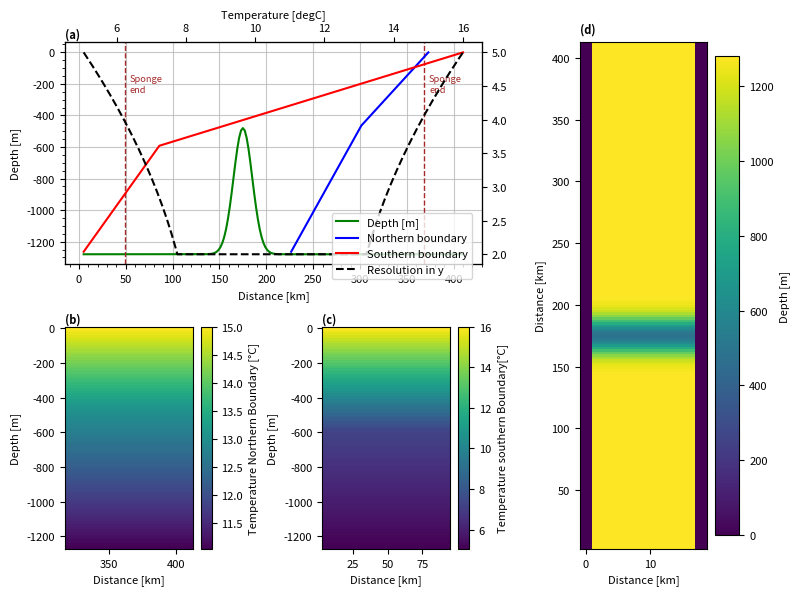

Source code (Python): (Note: this script raises an exception after producing the figure.)
import numpy as np
import array
import sys
import matplotlib.pyplot as plt
from math import sin
import pylab as pl

spongeN='True'
sponge='True'

project='mixing'
location='/HOME/users/amelia.th/Model/IntercambioNGC/'
run='/run1/'
def write_with_byte_inversion(f, tab):
    tab2write = array.array('f', tab.T.flatten())
    if sys.byteorder == 'little':
        tab2write.byteswap()
    f.write(tab2write)

dtype=np.float32

Ho=1280  # ocean depth in meters
nx=10    # number of gridpoints in x-direction
ny=160    # number of total gridpoints in y-direction
nyS=10

OB=25 #Define where to start with stratified profile in sponge

nz=80     # number of gridpoints in z-direction
nt=12 #nt=10  #for 3 years with timestep 60 s

dx=2
dz=16

dy=np.linspace(5,2,30)
dy=np.append(dy,np.ones(100)*2)
dy=np.append(dy,np.linspace(2,5,30))


y=np.cumsum(dy)
x=np.arange(0,nx*dx,dx)
z=np.arange(0,nz*dz,dz)

umbral=ny*0.4
lat=(22.92+31.70)/2

omega=7.2921*(10**(-5))

f=2*omega*sin(np.deg2rad(lat))

def gaussian(x, mu, sig):
    return (
         np.exp(-np.power((x - mu) / sig, 2.0) / 2)
    )


#Values of salinity at open boundary
salBo=np.zeros((nx,nz,nt),dtype=dtype)

#Bathymetry definition
dep=(gaussian(y,y[int(umbral)], 10)*800-Ho)
ho=np.tile(dep,(nx,1))
ho[0,:]=0
ho[-1,:]=0

#Values of temperature at open boundary NORTH
indzSill=len(z[z<-np.max(ho[ho!=0])])
tempN=np.zeros(nz)
tempN[:indzSill]=np.arange(15,13,(13-15)/indzSill)
tempN[indzSill-1:]=np.arange(tempN[indzSill-1],11,(11-tempN[indzSill-1])/(nz-indzSill+1))
tempBoN=np.tile(np.tile(tempN,(nx,1)).T,(nt,1,1)).T

#Values of temperature at open boundary SOUTH
indz600=len(z[z<600])
tempS=np.zeros(nz)
tempS[:indz600]=np.arange(16,7,(7-16)/indz600)
tempS[indz600-1:]=np.arange(tempS[indz600-1],5,(5-tempS[indz600-1])/(nz-indz600+1))
tempBoS=np.tile(np.tile(tempS,(nx,1)).T,(nt,1,1)).T

#Values of temperature in basin 

temp=14*np.ones((nx,ny,nz),dtype=dtype)
temp[:,:OB,:]=tempS
temp[:,-OB:,:]=tempN

#Saving the files
f = open('bathy.bin','wb')
write_with_byte_inversion(f, ho)
f.close()

f = open('tempOBCSn.bin','wb')
write_with_byte_inversion(f, tempBoN)
f.close()

f = open('tempOBCSs.bin','wb')
write_with_byte_inversion(f, tempBoS)
f.close()

f = open('salOBCS.bin','wb')
write_with_byte_inversion(f, salBo)
f.close()

f = open('dy.bin','wb')
write_with_byte_inversion(f, dy*1000)
f.close()

f = open('temp.bin','wb')
write_with_byte_inversion(f, temp)
f.close()

#### Plotting #####


params = {'font.size': 8,
          'figure.figsize': (8, 6),
         'font.family':'sans'}
pl.rcParams.update(params)

fig3 = plt.figure()
gs = fig3.add_gridspec(2, 3)
ax = fig3.add_subplot(gs[0, 0:2])

ax.plot(y,ho[1,:],'green',label='Depth [m]')

ax1=ax.twiny()
ax1.plot(tempN,-z,'blue',label='Northern boundary')
ax1.plot(tempS,-z,'red',label='Southern boundary')
ax1.set(xlabel='Temperature [degC]')

ax2=ax.twinx()
ax2.plot(y,dy,'k',label='Resolution in y', linestyle='dashed')
ax.minorticks_on()

ax.set(xlabel='Distance [km]',ylabel='Depth [m]')
ax.minorticks_on()

fig3.legend(bbox_to_anchor=[0.6, 0.65])

if sponge=='True':
        ax.axvline(y[nyS],linestyle='dashed',c='brown',linewidth=1)
        ax.text(y[nyS]+5,-200, 'Sponge\nend', va='center',color='brown',fontsize='small')
if spongeN=='True':
        ax.axvline(y[-nyS],linestyle='dashed',c='brown',linewidth=1)
        ax.text(y[-nyS]+5,-200, 'Sponge\nend', va='center',color='brown',fontsize='small')

ax.grid(which='major',alpha=0.7)

ax.text(0, 1.02, '(a)', fontweight='bold', color='k', 
        transform=ax.transAxes)

ax = fig3.add_subplot(gs[1, 0])

caxT=ax.pcolormesh(y[-OB:],-z,temp[5,-OB:,:].T)
ax.set(xlabel='Distance [km]',ylabel='Depth [m]')
ax.text(0, 1.02, '(b)', fontweight='bold', color='k', 
        transform=ax.transAxes)

cbar= plt.colorbar(caxT)
cbar.set_label('Temperature Northern Boundary [°C]')

ax = fig3.add_subplot(gs[1, 1])

caxT=ax.pcolormesh(y[:OB],-z,temp[5,:OB,:].T)
ax.set(xlabel='Distance [km]',ylabel='Depth [m]')
ax.text(0, 1.02, '(c)', fontweight='bold', color='k', 
        transform=ax.transAxes)

cbar= plt.colorbar(caxT)
cbar.set_label('Temperature southern Boundary[°C]')

ax = fig3.add_subplot(gs[:, 2])

cax=ax.pcolormesh(x,y,-ho.T)

cbar= plt.colorbar(cax)
cbar.set_label('Depth [m]')
ax.set(ylabel='Distance [km]',xlabel='Distance [km]')
ax.text(0, 1.02, '(d)', fontweight='bold', color='k', 
        transform=ax.transAxes)

plt.tight_layout()
plt.savefig(str(location)+str(project)+'/Figures'+str(run)+'InputVars.png',dpi=400,bbox_inches='tight')
plt.show()
